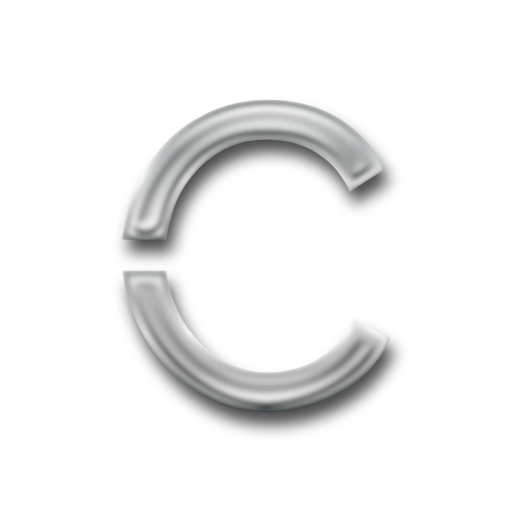
t = 0.00 s
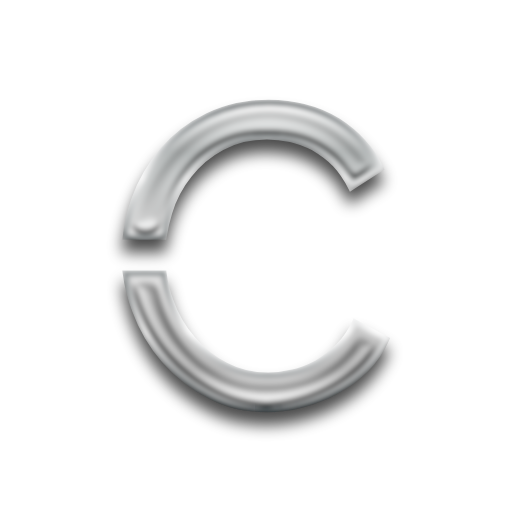
t = 1.25 s
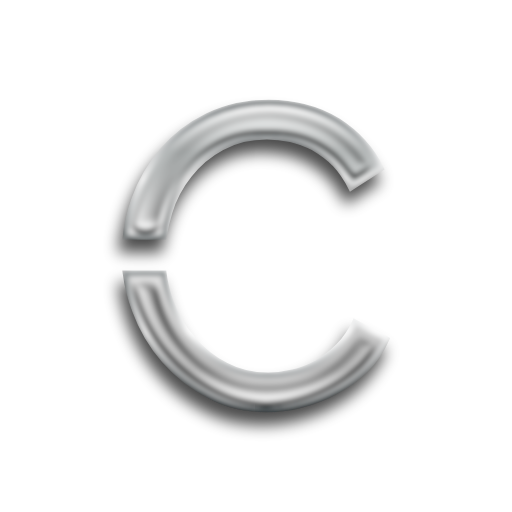
t = 1.88 s
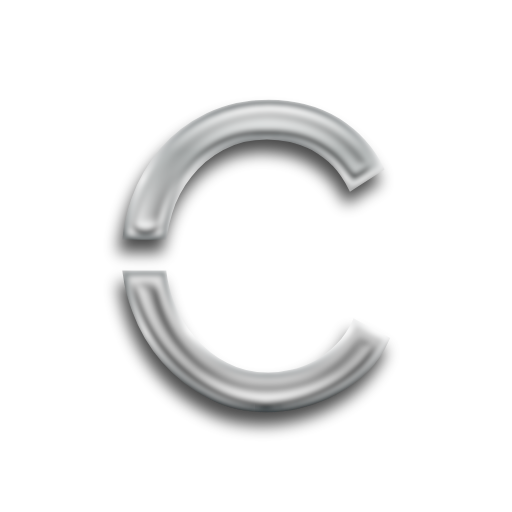
t = 3.13 s
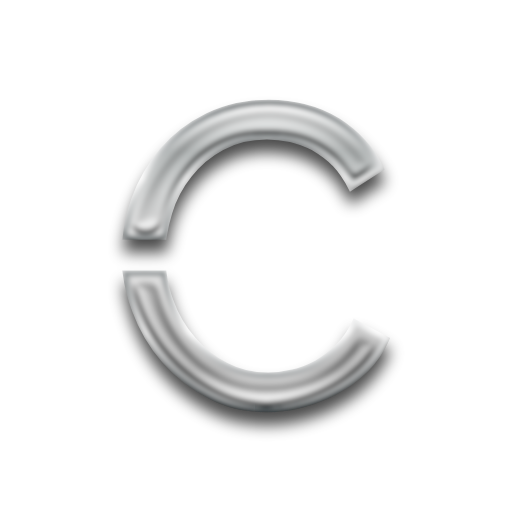
t = 3.75 s
t = 5.00 s: frame unchanged from t = 0.00 s, image omitted

The animated SVG that drew these frames (rendered in a browser with its animation timeline set to each time). Animation: 2 SMIL elements (animate=1,animateTransform=1); one cycle of 5.00 s, repeats indefinitely.

<?xml version="1.0" encoding="utf-8"?>
<svg version="1.1" xmlns:cc="http://creativecommons.org/ns#" xmlns:dc="http://purl.org/dc/elements/1.1/" xmlns:rdf="http://www.w3.org/1999/02/22-rdf-syntax-ns#" xmlns="http://www.w3.org/2000/svg" xmlns:xlink="http://www.w3.org/1999/xlink" x="0px" y="0px" viewBox="0 0 200 200" xml:space="preserve">
<defs>
    <linearGradient id="gradient1" x1="0%" y1="0%" x2="0" y2="100%">
      <stop offset="0%" stop-color="#ffffff" />
      <stop offset="16%" stop-color="#b4b8b8" />
      <stop offset="43%" stop-color="#f3f3f3" />
      <stop offset="87%" stop-color="#bababa" />
      <stop offset="100%" stop-color="#ffffff" />
    </linearGradient>
	<linearGradient id="gradient2" x1="0%" y1="0%" x2="0%" y2="100%">
      <stop offset="0%" stop-color="#535b5e" />
      <stop offset="25%" stop-color="#fefefe" />
      <stop offset="50%" stop-color="#636b6d" />
      <stop offset="75%" stop-color="#fdfdfd" />
      <stop offset="100%" stop-color="#535b5e" />
    </linearGradient>
  <filter id="chrome">

	<!-- inner glow -->
	<feOffset result="inner-glow" in="SourceGraphic" dx="0" dy="20" />
	<feFlood flood-color="#ffffff" result="flood-white" />
	<feComposite operator="out" in="flood-white" in2="SourceAlpha" result="comp" />
	<feOffset result="comp" in="comp" dx="0" dy="4" />
	<feMorphology in="comp" result="comp" operator="dilate" radius="2" />
	<feGaussianBlur in="comp" result="comp" stdDeviation="2" />
	<feComposite operator="in" in="comp" in2="SourceAlpha" result="comp" />
    <feBlend in="SourceGraphic" in2="comp" mode="screen" />
	
	<!-- bevel -->
	<feGaussianBlur stdDeviation="3" in="SourceAlpha" result="bumpMap"/>
	<feMorphology in="bumpMap" result="bumpMap" operator="erode" radius="2" />
	
	<feComponentTransfer in="bumpMap" result="bumpMap">
	<feFuncA type="table" tableValues="0 .5 0 .5 0" />
	</feComponentTransfer>
	<feDiffuseLighting in="bumpMap" 
					  surfaceScale="1"
					  diffuseConstant="3"
					  result="shading">
		<fePointLight id="light" x="0" y="-100" z="50">
		<animate attributeName="x" values="0;200;0" dur="5s" calcMode="spline"
						keySplines=".73 .18 .24 .87;
									.73 .18 .24 .87;" repeatCount="1" /> 
		</fePointLight>
	  </feDiffuseLighting>
	<feBlend in="flood-white" in2="shading" mode="multiply" result="comp2" />
	<feBlend in="comp2" in2="comp" result="output" mode="screen" />
	<feBlend in="output" in2="SourceGraphic" result="output" mode="multiply" />
	<feGaussianBlur in="output" result="output" stdDeviation="1" />
	<feComposite operator="in" in="output" in2="SourceAlpha" result="output" />
  </filter>
  
<filter id="shadow" x="-50%" y="-50%" width="200%" height="200%">
  <feGaussianBlur in="SourceGraphic" stdDeviation="3" />
</filter>
</defs>
<path d="m104.92 40c-9 0-16.832 1.8327-23.832 5.166-7.1667 3.5-13.001 8.0013-17.834 13.668-4.8333 5.6666-8.5 12-11 19-1.8333 5-2.834 9.9987-3.334 14.832h15.164c0.5-3.1667 1.166-6.3333 2.166-9.5 1.6667-5.5 4.334-10.499 7.834-14.832 3.3333-4.3333 7.666-8.0013 12.666-10.668s10.833-4.166 17.5-4.166c3 0 5.9994 0.33333 9.166 1 3 0.66667 6 1.834 9 3.334 2.8333 1.6667 5.668 3.666 8.168 6.166 2.5 2.6667 4.6666 5.8333 6.5 9.5l11.832-7.666c-3.66-7.667-9.33-13.835-16.83-18.668-7.66-4.667-16.66-7.166-27.16-7.166zm-56.004 66.67c0.66667 5 1.8347 9.8346 3.668 14.668 2.6666 7.3333 6.5 13.833 11.5 19.5 5 5.6667 10.833 10.332 17.666 13.832 6.6666 3.6667 14.167 5.334 22.334 5.334 4.5 0 9.1667-0.50066 14-1.834 4.6666-1.1667 9.1667-2.832 13.5-5.332 4.3333-2.1667 8.1667-5.1667 11.5-8.5s6-7.334 8-11.834l-12.5-6.834c-1.6666 3.6667-3.8334 6.8333-6.5 9.5-2.6667 2.6667-5.5006 4.8333-8.334 6.5-3.1667 1.6667-6.1667 3.0013-9.5 3.668-3.3333 0.83334-6.5 1.166-9.5 1.166-6 0-11.334-1.1673-16.334-3.834-5-2.5-9.3333-5.9987-13-10.332-3.8333-4.3333-6.666-9.1673-8.666-14.834-1.3333-3.5-2.166-7.0007-2.666-10.834z" transform="translate(3 5)" fill="#000000" stroke="#000000" stroke-width="2" filter="url(#shadow)" opacity="0.7">
<animateTransform attributeName="transform"
                          attributeType="XML"
                          type="translate"
                          from="2 5"
                          to="2 5"
						  values="2 5; -2 5; 2 5" dur="5s" calcMode="spline"	keySplines=".73 .18 .24 .87; .73 .18 .24 .87;" repeatCount="indefinite" />
</path>
<path d="m104.92 40c-9 0-16.832 1.8327-23.832 5.166-7.1667 3.5-13.001 8.0013-17.834 13.668-4.8333 5.6666-8.5 12-11 19-1.8333 5-2.834 9.9987-3.334 14.832h15.164c0.5-3.1667 1.166-6.3333 2.166-9.5 1.6667-5.5 4.334-10.499 7.834-14.832 3.3333-4.3333 7.666-8.0013 12.666-10.668s10.833-4.166 17.5-4.166c3 0 5.9994 0.33333 9.166 1 3 0.66667 6 1.834 9 3.334 2.8333 1.6667 5.668 3.666 8.168 6.166 2.5 2.6667 4.6666 5.8333 6.5 9.5l11.832-7.666c-3.66-7.667-9.33-13.835-16.83-18.668-7.66-4.667-16.66-7.166-27.16-7.166zm-56.004 66.67c0.66667 5 1.8347 9.8346 3.668 14.668 2.6666 7.3333 6.5 13.833 11.5 19.5 5 5.6667 10.833 10.332 17.666 13.832 6.6666 3.6667 14.167 5.334 22.334 5.334 4.5 0 9.1667-0.50066 14-1.834 4.6666-1.1667 9.1667-2.832 13.5-5.332 4.3333-2.1667 8.1667-5.1667 11.5-8.5s6-7.334 8-11.834l-12.5-6.834c-1.6666 3.6667-3.8334 6.8333-6.5 9.5-2.6667 2.6667-5.5006 4.8333-8.334 6.5-3.1667 1.6667-6.1667 3.0013-9.5 3.668-3.3333 0.83334-6.5 1.166-9.5 1.166-6 0-11.334-1.1673-16.334-3.834-5-2.5-9.3333-5.9987-13-10.332-3.8333-4.3333-6.666-9.1673-8.666-14.834-1.3333-3.5-2.166-7.0007-2.666-10.834z" fill="url(#gradient1)" stroke="url(#gradient2)" stroke-width="2" filter="url(#chrome)" />
</svg>